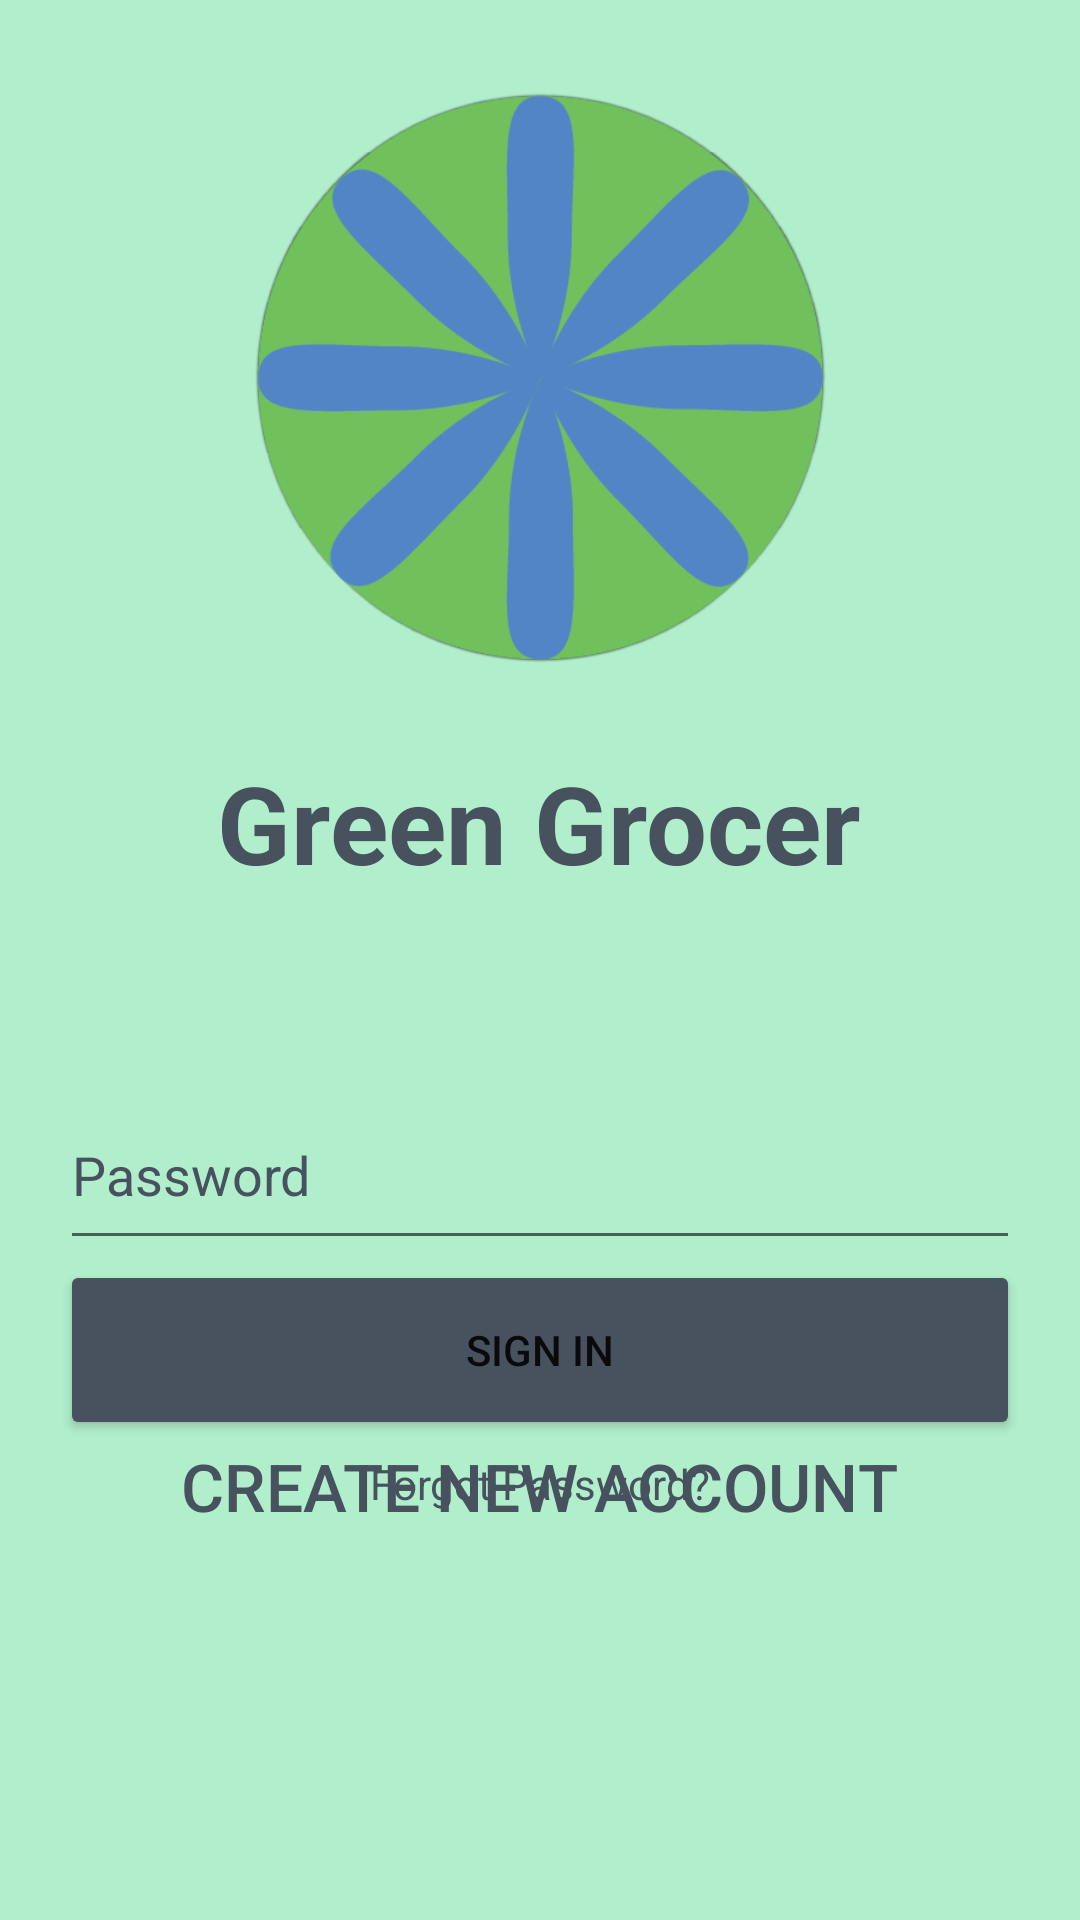

Produce the Android XML layout that renders to this screen, including the resource entries it uses.
<!-- AndroidManifest.xml: application theme Theme.AppCompat.Light.NoActionBar -->
<!-- res/layout/fragment_login.xml -->
<?xml version = "1.0" encoding = "utf-8"?>
<RelativeLayout xmlns:android="http://schemas.android.com/apk/res/android"
    xmlns:app="http://schemas.android.com/apk/res-auto"
    xmlns:tools="http://schemas.android.com/tools"
    android:layout_width="match_parent"
    android:layout_height="match_parent"
    android:background="#B1EFCC"
    android:paddingLeft="@dimen/activity_horizontal_margin"
    android:paddingTop="@dimen/activity_vertical_margin"
    android:paddingRight="@dimen/activity_horizontal_margin"
    android:paddingBottom="@dimen/activity_vertical_margin"
    tools:context=".MainActivity">

    <ImageView
        android:id="@+id/imageView"
        android:layout_width="200dp"
        android:layout_height="200dp"
        android:layout_alignParentTop="true"
        android:layout_centerHorizontal="true"
        android:layout_marginTop="26dp"
        app:srcCompat="@drawable/logo" />

    <TextView
        android:id="@+id/textView"
        android:layout_width="wrap_content"
        android:layout_height="wrap_content"
        android:layout_alignParentTop="true"
        android:layout_centerHorizontal="true"
        android:layout_marginTop="250dp"
        android:text="@string/app_name"
        android:textColor="#47525E"
        android:textSize="36sp"
        android:textStyle="bold" />

    <EditText
        android:id="@+id/editText"
        android:layout_width="320dp"
        android:layout_height="60dp"
        android:layout_marginTop="300dp"
        android:layout_alignParentBottom="true"
        android:layout_centerHorizontal="true"
        android:layout_marginBottom="336dp"
        android:focusable="true"
        android:hint="Username"
        android:inputType="text"
        android:textColorHint="#47525E" />

    <EditText
        android:id="@+id/editText2"
        android:layout_width="320dp"
        android:layout_height="60dp"
        android:layout_alignParentTop="true"
        android:layout_centerHorizontal="true"
        android:layout_marginTop="360dp"
        android:focusable="true"
        android:hint="Password"
        android:inputType="textPassword"
        android:textColorHint="#47525E" />

    <TextView
        android:id="@+id/textView2"
        android:layout_width="wrap_content"
        android:layout_height="wrap_content"
        android:layout_alignParentTop="true"
        android:layout_centerHorizontal="true"
        android:layout_marginTop="485dp"
        android:text="@string/forgot_password"
        android:textColor="#47525E" />

    <Button
        android:id="@+id/create_account_button"
        style="@style/Widget.AppCompat.Button.Borderless"
        android:layout_width="wrap_content"
        android:layout_height="wrap_content"
        android:layout_alignParentBottom="true"
        android:layout_centerHorizontal="true"
        android:layout_marginBottom="120dp"
        android:text="@string/create_account"
        android:textColor="#47525E"
        android:textSize="22sp" />

    <Button
        android:id="@+id/signin_button"
        android:layout_width="320dp"
        android:layout_height="60dp"
        android:layout_alignParentTop="true"
        android:layout_centerHorizontal="true"
        android:layout_marginTop="420dp"
        android:backgroundTint="#47525E"
        android:text="@string/sign_in"/>

</RelativeLayout>
<!-- resources referenced by this layout -->
<resources>
  <!-- drawable logo: png bitmap (drawable, 32958 bytes) -->
  <string name="app_name">Green Grocer</string>
  <string name="create_account">Create New Account</string>
  <string name="forgot_password">Forgot Password?</string>
  <string name="sign_in">Sign in</string>
</resources>
